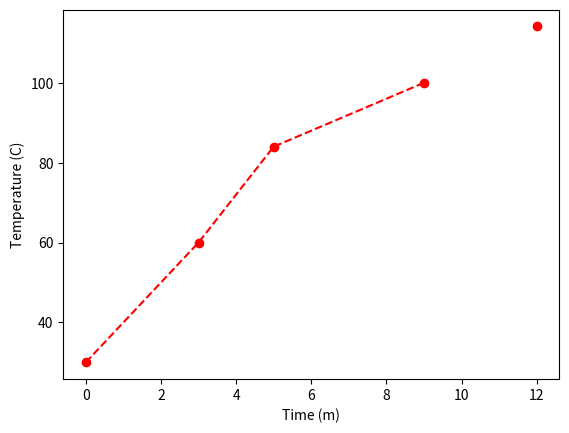

This chart was generated by the following Python code:
import numpy as np
from scipy.optimize import curve_fit
import matplotlib.pyplot as plt


def heat_function(x, a, b, c):
    temp = a * np.log(x + b) + c
    #print(temp)
    return temp


if __name__ == "__main__":
    x = np.array([0, 3, 5, 9])
    y = np.array([30, 60, 84, 100])
    fitting_parameters, pcov = curve_fit(heat_function, x, y)
    a, b, c = fitting_parameters

    next_x = 12
    next_y = heat_function(next_x, a, b, c)

    plt.plot(x, y, 'r--')
    plt.plot(np.append(x, next_x), np.append(y, next_y), 'ro')
    plt.xlabel('Time (m)')
    plt.ylabel('Temperature (C)')
    plt.show()
